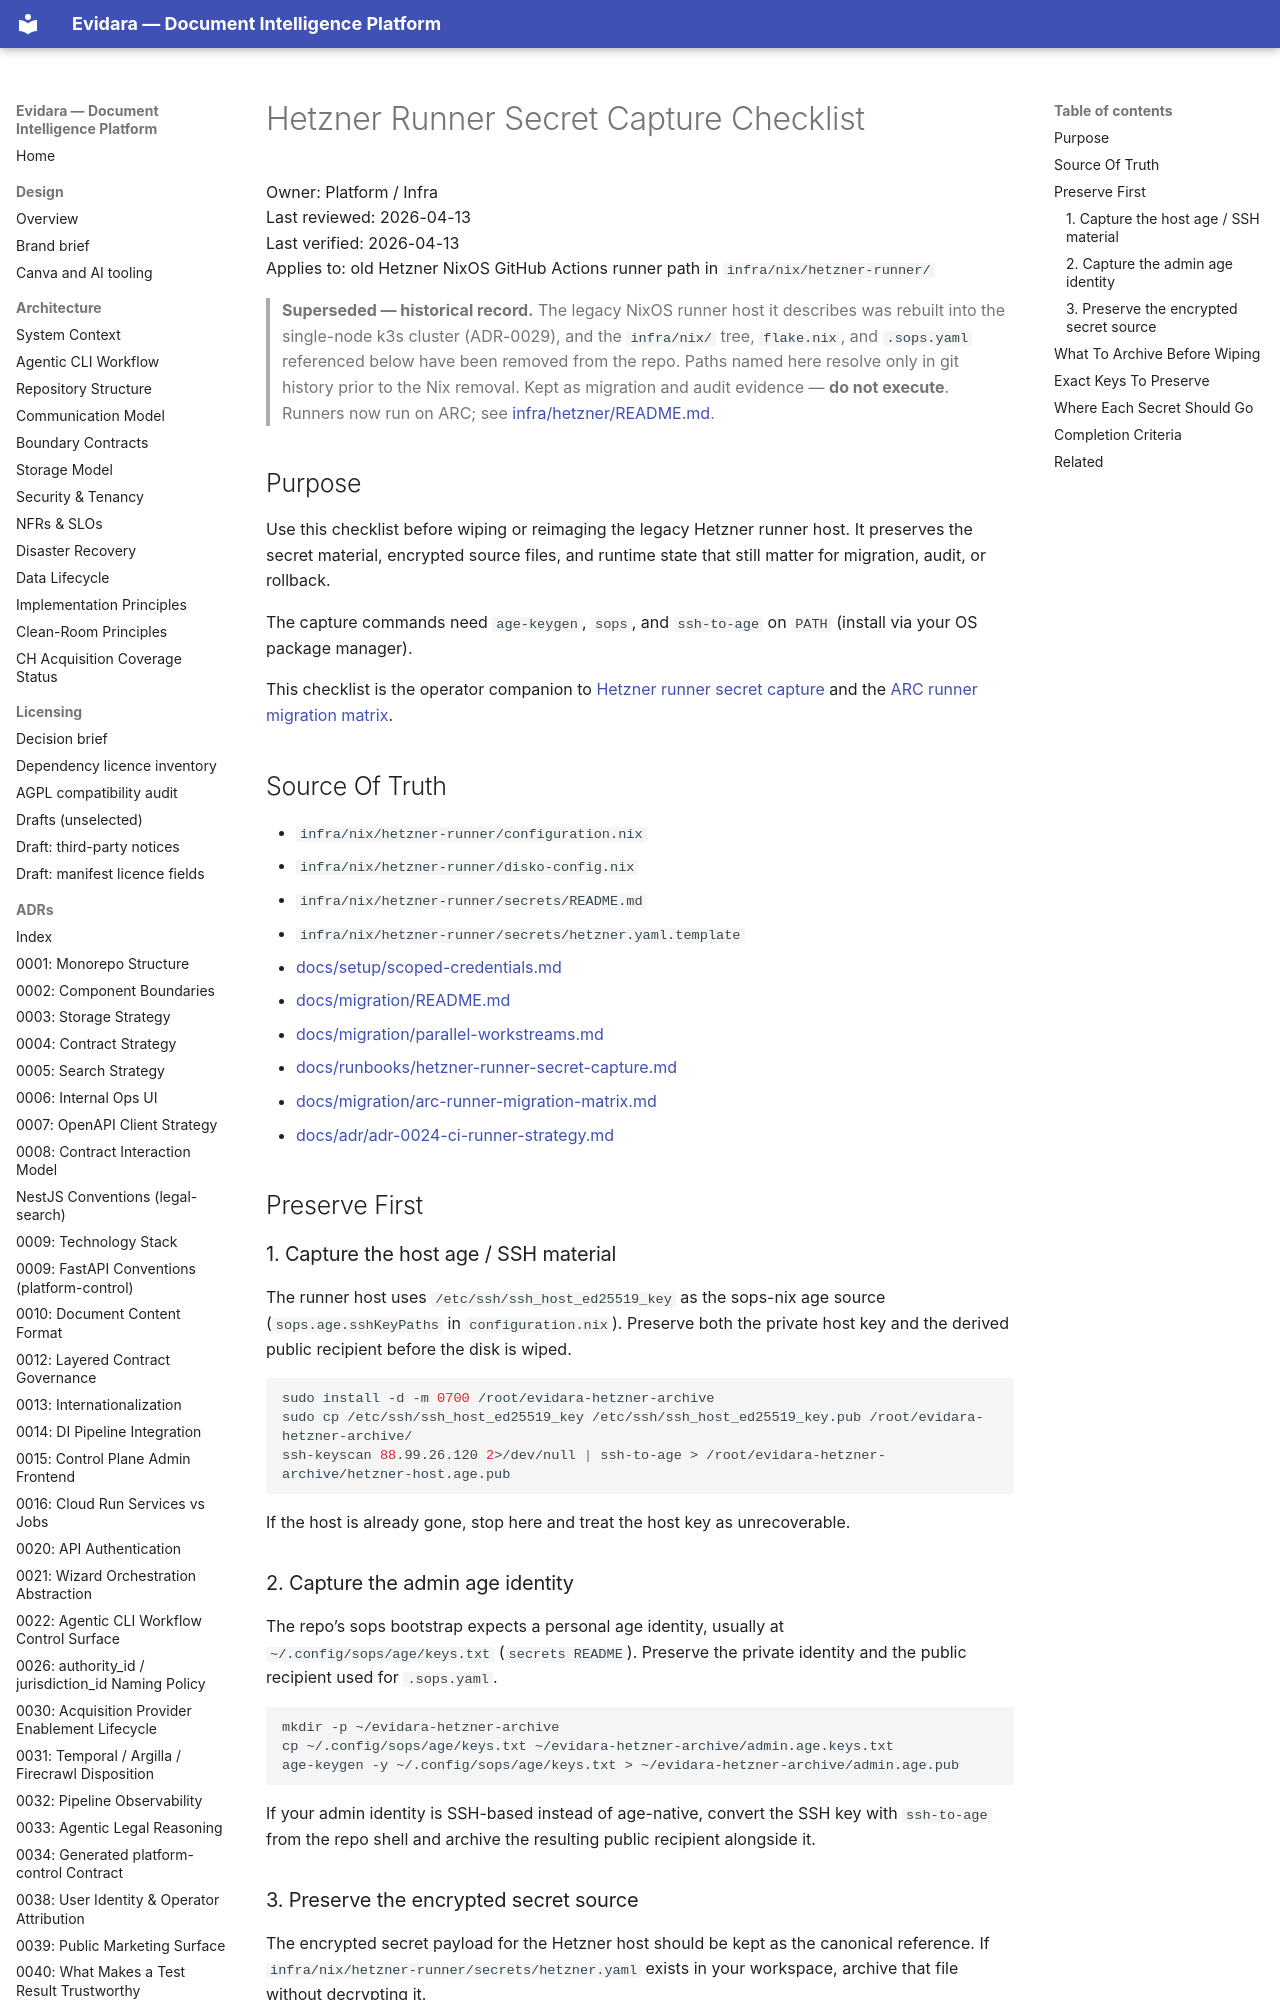

repository: philipplukas/evidara · page: runbooks/hetzner-runner-secret-capture-checklist/index.html · generator: mkdocs

# Hetzner Runner Secret Capture Checklist

Owner: Platform / Infra  
Last reviewed: 2026-04-13  
Last verified: 2026-04-13  
Applies to: old Hetzner NixOS GitHub Actions runner path in `infra/nix/hetzner-runner/`

> **Superseded — historical record.** The legacy NixOS runner host it describes was rebuilt into
> the single-node k3s cluster (ADR-0029), and the `infra/nix/` tree, `flake.nix`, and `.sops.yaml`
> referenced below have been removed from the repo. Paths named here resolve only in git history
> prior to the Nix removal. Kept as migration and audit evidence — **do not execute**. Runners now
> run on ARC; see [infra/hetzner/README.md](../../infra/hetzner/README.md).

## Purpose

Use this checklist before wiping or reimaging the legacy Hetzner runner host. It preserves the
secret material, encrypted source files, and runtime state that still matter for migration, audit,
or rollback.

The capture commands need `age-keygen`, `sops`, and `ssh-to-age` on `PATH` (install via your OS
package manager).

This checklist is the operator companion to
[Hetzner runner secret capture](hetzner-runner-secret-capture.md) and the
[ARC runner migration matrix](../migration/arc-runner-migration-matrix.md).

## Source Of Truth

- `infra/nix/hetzner-runner/configuration.nix`
- `infra/nix/hetzner-runner/disko-config.nix`
- `infra/nix/hetzner-runner/secrets/README.md`
- `infra/nix/hetzner-runner/secrets/hetzner.yaml.template`
- [docs/setup/scoped-credentials.md](../setup/scoped-credentials.md)
- [docs/migration/README.md](../migration/README.md)
- [docs/migration/parallel-workstreams.md](../migration/parallel-workstreams.md)
- [docs/runbooks/hetzner-runner-secret-capture.md](hetzner-runner-secret-capture.md)
- [docs/migration/arc-runner-migration-matrix.md](../migration/arc-runner-migration-matrix.md)
- [docs/adr/adr-0024-ci-runner-strategy.md](../adr/adr-0024-ci-runner-strategy.md)

## Preserve First

### 1. Capture the host age / SSH material

The runner host uses `/etc/ssh/ssh_host_ed25519_key` as the sops-nix age source
(`sops.age.sshKeyPaths` in `configuration.nix`).
Preserve both the private host key and the derived public recipient before the disk is wiped.

```bash
sudo install -d -m 0700 /root/evidara-hetzner-archive
sudo cp /etc/ssh/ssh_host_ed25519_key /etc/ssh/ssh_host_ed25519_key.pub /root/evidara-hetzner-archive/
ssh-keyscan 88.99.26.120 2>/dev/null | ssh-to-age > /root/evidara-hetzner-archive/hetzner-host.age.pub
```

If the host is already gone, stop here and treat the host key as unrecoverable.
